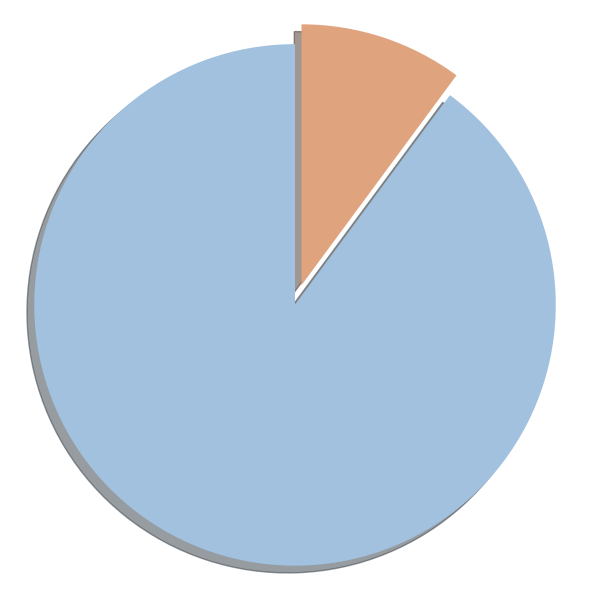

Generate this figure with matplotlib:
import matplotlib.pyplot as plt

# Site 1
#values = [471, 37]
# Site 2
values = [142, 16]

explode = [0.04, 0.04]

colors = ['#A1C1DF', '#DFA47D']

plt.figure(figsize=(6,6))
ax = plt.gca()

ax.pie(
    values,
    startangle=90,
    colors=colors,
    explode=explode,
    shadow=True,
    labels=None,
    autopct=None
)

plt.axis('equal')

plt.tight_layout()
plt.savefig("pie_chart_IDresult.png", dpi=300, transparent=True)

plt.show()
